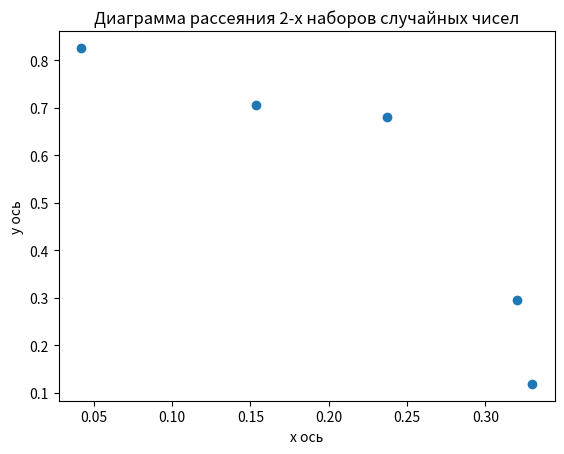

Recreate this plot in Python.
import matplotlib.pyplot as plt
import numpy as np

random_array1 = np.random.rand(5)
print(random_array1)
random_array2 = np.random.rand(5)
print(random_array2)
x = random_array1
y = random_array2
plt.scatter(x,y)
plt.title("Диаграмма рассеяния 2-х наборов случайных чисел")
plt.xlabel("х ось")
plt.ylabel("у ось")
plt.show()


# data = np.random.normal(0, 1, 1000)
# plt.hist(data, bins=3)
# plt.title("Гистограмма случайных чисел")
# plt.xlabel("х ось")
# plt.ylabel("у ось")
# plt.show()

